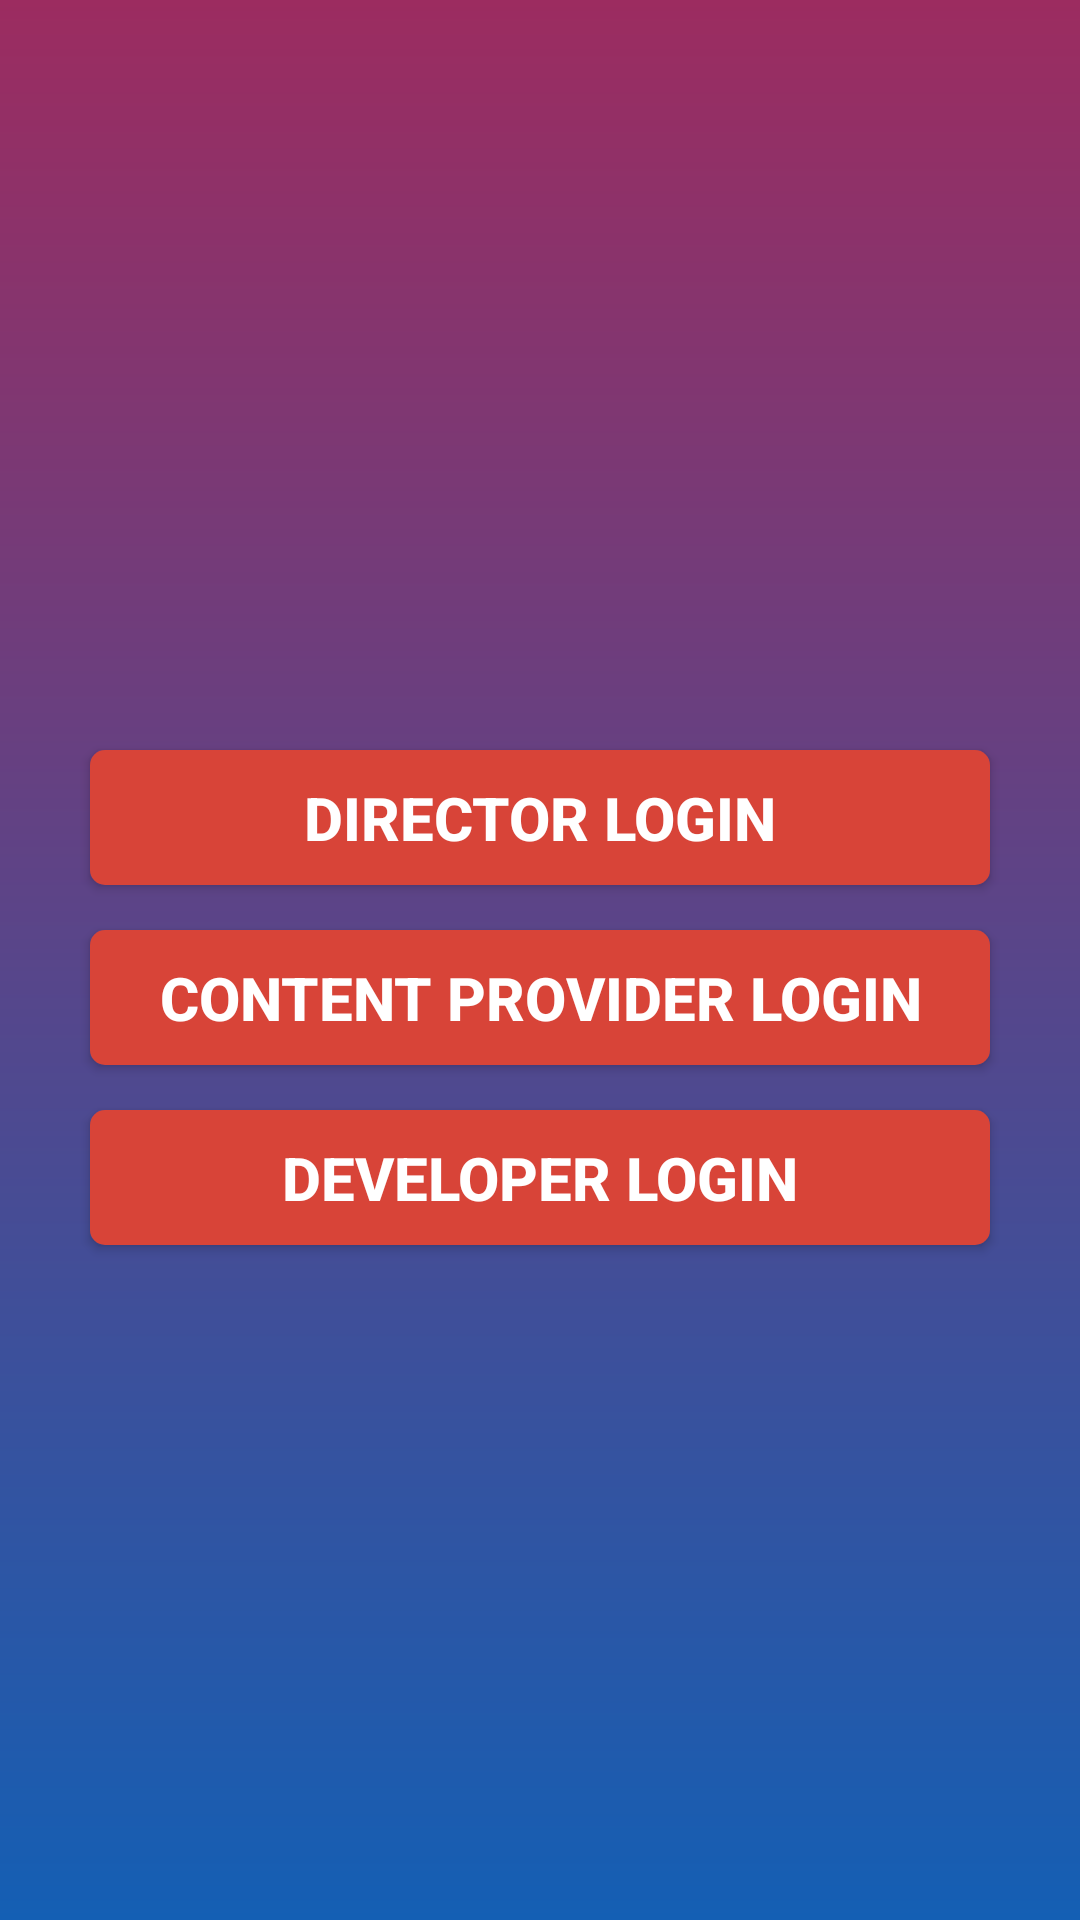

The Android layout XML behind this screen, and the referenced resources:
<!-- AndroidManifest.xml: application theme AppTheme -->
<!-- res/layout/activity_login_index.xml -->
<?xml version="1.0" encoding="utf-8"?>
<RelativeLayout xmlns:android="http://schemas.android.com/apk/res/android"
    xmlns:app="http://schemas.android.com/apk/res-auto"
    xmlns:tools="http://schemas.android.com/tools"
    android:layout_width="match_parent"
    android:layout_height="match_parent"
    tools:context=".LoginIndexActivity"
    android:orientation="vertical"
    android:background="@drawable/background">


    <LinearLayout
        android:layout_width="match_parent"
        android:layout_height="match_parent"
        android:gravity="center"
        android:orientation="vertical">

        <ImageView
            android:id="@+id/ImageLogo_id"
            android:layout_width="wrap_content"
            android:layout_height="wrap_content"
            android:layout_gravity="center"
            android:src="@drawable/knitlogo" />

        <Button
            android:id="@+id/directorImgButton"
            android:layout_width="match_parent"
            android:layout_height="45dp"
            android:layout_marginLeft="30dp"
            android:layout_marginTop="35dp"
            android:layout_marginRight="30dp"
            android:layout_marginBottom="15dp"
            android:background="@drawable/round_corner_button"
            android:text="Director Login"
            android:textColor="#ffff"
            android:textSize="20dp"
            android:textStyle="bold" />

        <Button
            android:id="@+id/contentLoginButton"
            android:layout_width="match_parent"
            android:layout_height="45dp"
            android:layout_below="@id/directorImgButton"
            android:layout_marginLeft="30dp"
            android:layout_marginRight="30dp"
            android:layout_marginBottom="15dp"
            android:background="@drawable/round_corner_button"
            android:text="Content Provider Login"
            android:textColor="#ffff"
            android:textSize="20dp"
            android:textStyle="bold" />

        <Button
            android:id="@+id/developerButton"
            android:layout_width="match_parent"
            android:layout_height="45dp"
            android:layout_below="@id/contentLoginButton"
            android:layout_marginLeft="30dp"
            android:layout_marginRight="30dp"
            android:layout_marginBottom="10dp"
            android:background="@drawable/round_corner_button"
            android:text="Developer Login"
            android:textColor="#ffff"
            android:textSize="20dp"
            android:textStyle="bold" />
    </LinearLayout>

</RelativeLayout>
<!-- resources referenced by this layout -->
<resources>
  <!-- drawable background (drawable) -->
  <?xml version="1.0" encoding="utf-8"?>
  <shape
      xmlns:android="http://schemas.android.com/apk/res/android">
      <gradient
          android:startColor="#9C2C60"
          android:endColor="#145FB4"
          android:angle="270"/>
  </shape>
  <!-- drawable round_corner_button (drawable) -->
  <?xml version="1.0" encoding="utf-8"?>
  <selector xmlns:android="http://schemas.android.com/apk/res/android">
      <item
          android:state_pressed="false">
          <shape
              android:shape="rectangle">
              <corners
                  android:bottomLeftRadius="5dp"
                  android:topLeftRadius="5dp"
                  android:bottomRightRadius="5dp"
                  android:topRightRadius="5dp"
                  android:radius="10dp">
              </corners>
              <solid
                  android:color="#D84438">
              </solid>
          </shape>
      </item>
  
      <item
          android:state_pressed="true">
          <shape
              android:shape="rectangle">
              <corners
                  android:bottomLeftRadius="10dp"
                  android:topLeftRadius="10dp"
                  android:bottomRightRadius="10dp"
                  android:topRightRadius="10dp"
                  android:radius="10dp">
              </corners>
              <solid
                  android:color="#653ADA">
              </solid>
          </shape>
      </item>
  
  </selector>
  <style name="AppTheme" parent="Theme.AppCompat.Light.NoActionBar">
          
          <item name="colorPrimary">#E57373</item>
          <item name="colorPrimaryDark">#B996052D</item>
          <item name="colorAccent">@color/colorAccent</item>
      </style>
  <color name="colorAccent">#D81B60</color>
</resources>
